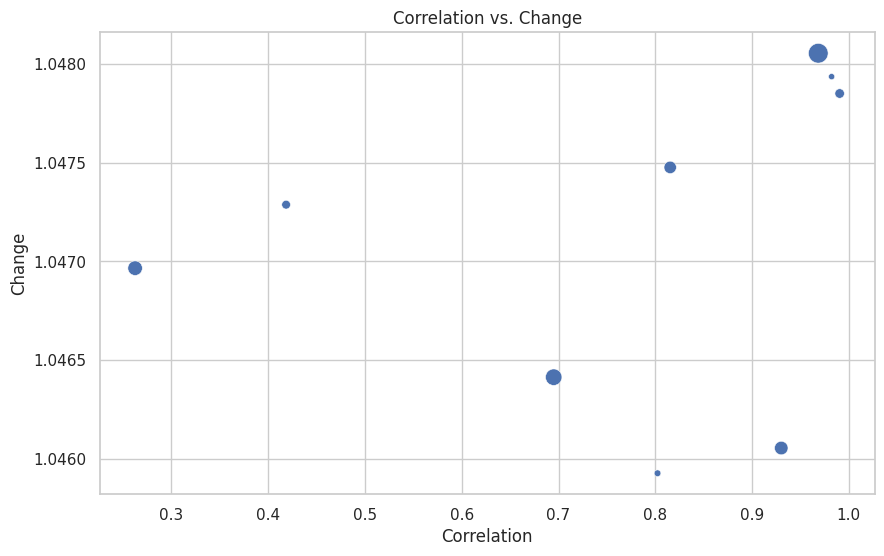

Write Python code to recreate this figure.
import numpy as np
from scipy.special import gamma
import matplotlib.pyplot as plt
import seaborn as sns

# Original solver
def equilibrium(T_c, T_k, t_ck, theta, rho, alpha, eta):
    # Inital values
    w_ck = np.ones((10,5))
    P_yk = np.ones(5)
    Y_c = np.ones(10)

    # Calculate the initial values
    P = np.sum(P_yk)
    Y = np.sum(Y_c)
    lambda_k = np.sum(t_ck * w_ck, axis=0)
    Gamma = gamma((theta - 1) / theta)

    # Initialize variables
    epsilon = 1e-6
    Y = np.sum(Y_c)
    Y_prev = Y + 2 * epsilon  # Ensure the loop starts
    Y_values = []  # List to store Y values for each iteration

    while abs(Y - Y_prev) >= epsilon: # The truth condition checks for convergence
        # Use previous Y value to calculate w_ck
        Y_prev = Y
        P = np.sum(P_yk)
        Y = np.sum(Y_c)
        lambda_k = np.sum(t_ck * w_ck, axis=0)

        # Top and bottom of the second term in equation 11
        top = P_yk ** (alpha - eta)
        bottom = lambda_k ** (- rho)

        # Left is the first term, middle second and right third of equation 11
        left = (np.outer(T_c, T_k) ** (alpha - 1)) / t_ck
        middle = top / bottom
        middle = np.tile(middle, (10, 1))
        right = (P ** eta) * Y / Gamma

        # Calculate the new values
        w_ck = (left * middle * right) ** (1 / (theta + alpha - 1))
        z_ck = Gamma * t_ck * (w_ck ** (theta - 1)) * (lambda_k ** (- rho))
        Q_ck = np.outer(T_c, T_k) * z_ck
        P_yk = np.mean(w_ck / np.outer(T_c, T_k), axis=0)
        Y = np.sum(Q_ck)
        
        Y_values.append(Y)  # Append the current value of Y to the list

    # Calculate pi_ck and pi_c
    pi_ck_left = t_ck * (w_ck ** theta)
    pi_ck_right = (lambda_k ** (- rho)) / np.sum(lambda_k ** (1 - rho))
    pi_ck = pi_ck_left * pi_ck_right

    pi_c_left = (t_ck * (w_ck ** theta)) / np.sum(t_ck * (w_ck ** theta), axis=0)
    pi_c_right = (lambda_k ** (1 - rho)) / np.sum(lambda_k ** (1 - rho))
    pi_c = np.sum(pi_c_left * pi_c_right, axis=1)

    return w_ck, P_yk, Q_ck, pi_ck, pi_c

# Set the random seed
np.random.seed(42)

# Generate random parameters
T_c = np.random.normal(loc=10, scale=3, size=10)
T_k = np.random.normal(loc=10, scale=3, size=5)
t_ck = np.random.normal(loc=10, scale=3, size=(10,5))

similarity_factor = 0.8  # Factor to control similarity (1.0 means identical)

# Make certain cities similar to each other
for i in [1, 3, 8]:
    t_ck[i] = similarity_factor * t_ck[6] + (1 - similarity_factor) * np.random.normal(loc=10, scale=3, size=(5,))

# Assumed parameters
theta = 3
rho = 0.4
alpha = 7
eta = 1.65

# Calculate the equilibrium
w_ck, P_yk, Q_ck, pi_ck, pi_c = equilibrium(T_c, T_k, t_ck, theta, rho, alpha, eta)

# Shock the 7th city
T_c[6] = T_c[6] * 0.85
w_shock_ck, P_shock_yk, Q_shock_ck, pi_shock_ck, pi_shock_c = equilibrium(T_c, T_k, t_ck, theta, rho, alpha, eta)

reference_row = t_ck[6]
correlation = []
# for row in t_ck:
#     correlation.append(np.abs(np.corrcoef(reference_row, row)[0,1]))

# Calculate correlation excluding row 6
for i, row in enumerate(t_ck):
    if i != 6:
        correlation.append(np.abs(np.corrcoef(reference_row, row)[0, 1]))

# Calculate change
change = pi_shock_c / pi_c

# Ensure change has the same length as correlation (excluding row 6)
change = np.delete(change, 6)

sizes = np.delete(pi_c, 6)

sns.set(style="whitegrid")
plt.figure(figsize=(10, 6))

# Assuming correlation and change are already defined
# Plot correlation vs. change using seaborn
sns.scatterplot(x=correlation, y=change, size=sizes, sizes=(20, 200))
plt.xlabel('Correlation')
plt.ylabel('Change')
plt.title('Correlation vs. Change')
plt.legend().set_visible(False)
# plt.savefig('graphs/city_shock.png')
plt.show()

print(f'pi_c: {pi_c}')
print(f'pi_shock_c: {pi_shock_c}')